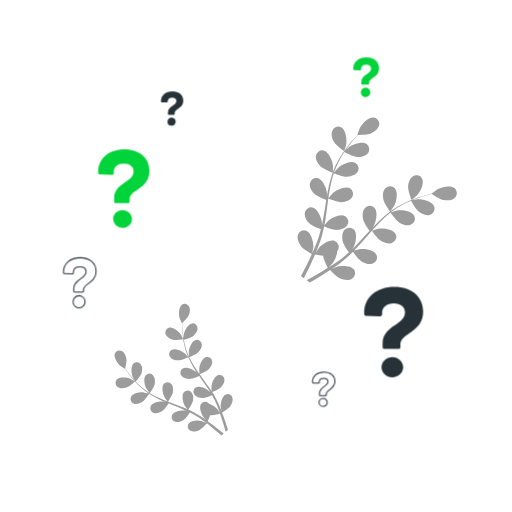
t = 0.00 s
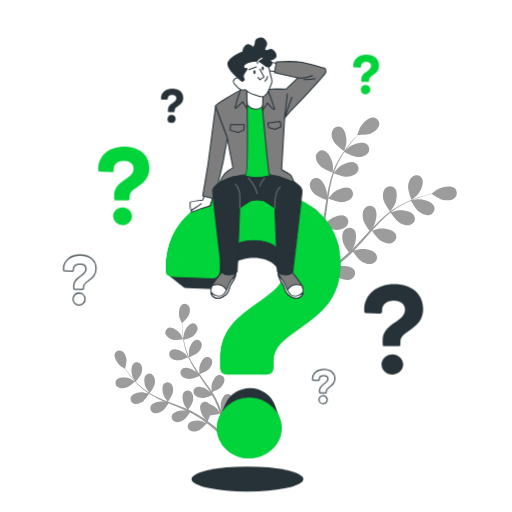
t = 1.70 s
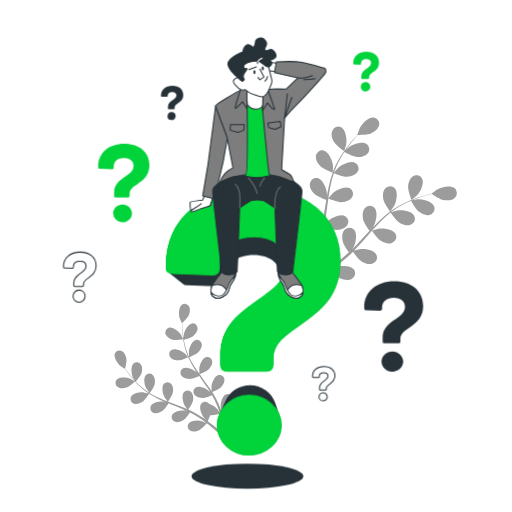
t = 1.91 s
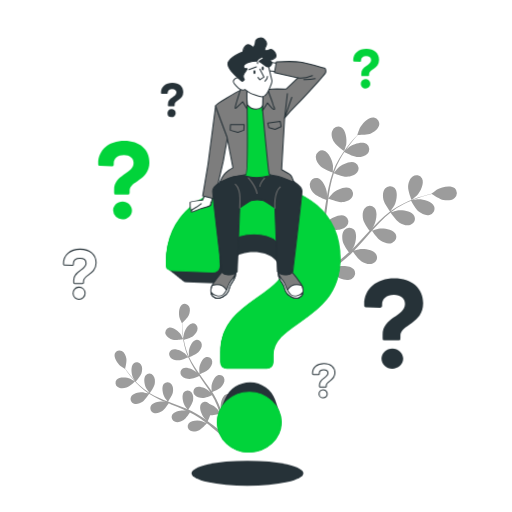
t = 2.13 s
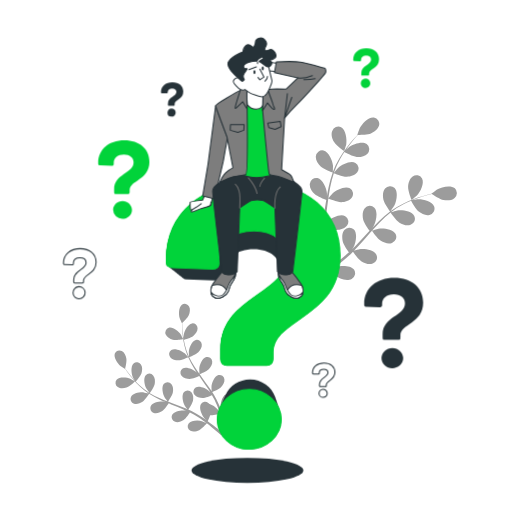
t = 2.34 s
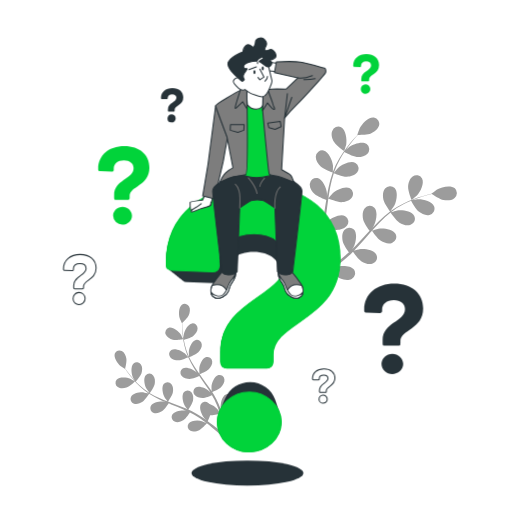
t = 2.76 s

The animated SVG that drew these frames (rendered in a browser with its animation timeline set to each time). Animation: 3 CSS @keyframes rules; one cycle of 3.40 s, repeats indefinitely.

<svg class="animated" id="freepik_stories-questions" xmlns="http://www.w3.org/2000/svg" viewBox="0 0 500 500" version="1.1" xmlns:xlink="http://www.w3.org/1999/xlink" xmlns:svgjs="http://svgjs.com/svgjs"><style>svg#freepik_stories-questions:not(.animated) .animable {opacity: 0;}svg#freepik_stories-questions.animated #freepik--question-marks-2--inject-2 {animation: 1.5s Infinite  linear floating;animation-delay: 0s;}svg#freepik_stories-questions.animated #freepik--question-mark-1--inject-2 {animation: 1.7s 1 forwards linear slideDown,1.5s Infinite  linear floating;animation-delay: 0s,1.7s;}svg#freepik_stories-questions.animated #freepik--Character--inject-2 {animation: 1s 1 forwards linear zoomIn;animation-delay: 0s;}            @keyframes floating {                0% {                    opacity: 1;                    transform: translateY(0px);                }                50% {                    transform: translateY(-10px);                }                100% {                    opacity: 1;                    transform: translateY(0px);                }            }                    @keyframes slideDown {                0% {                    opacity: 0;                    transform: translateY(-30px);                }                100% {                    opacity: 1;                    transform: translateY(0);                }            }                    @keyframes zoomIn {                0% {                    opacity: 0;                    transform: scale(0.5);                }                100% {                    opacity: 1;                    transform: scale(1);                }            }        </style><g id="freepik--Plants--inject-2" class="animable" style="transform-origin: 279.007px 269.967px;"><path d="M123.5,378.48c3-1,8.32-5.89,8.32-5.9s-4.28-2.49-4.57-2.61c-3.37-1.42-10.72-2.18-13.39.93A4.86,4.86,0,0,0,115,378C117.36,379.68,120.9,379.32,123.5,378.48Z" style="fill: rgb(156, 156, 156); transform-origin: 122.309px 373.961px;" id="elggnv9dhmcce" class="animable"></path><path d="M178.91,331.34c.07,0-2.2-4.43-2.38-4.7-2-3-7.74-7.73-11.68-6.61a4.86,4.86,0,0,0-3,6.57c1.07,2.68,4.22,4.34,6.86,5.07C171.81,332.53,178.9,331.35,178.91,331.34Z" style="fill: rgb(156, 156, 156); transform-origin: 170.18px 325.923px;" id="elnvhp4jg7hre" class="animable"></path><path d="M139.19,392.39c2.58-1.69,6.14-7.34,6.42-7.79a85.51,85.51,0,0,0,10.06,5.46c2,.94,4.08,1.83,6.16,2.69-1-.26-1.91-.47-2-.49-3.63-.48-10.92.73-12.67,4.43a4.85,4.85,0,0,0,3,6.58c2.72,1,6-.31,8.33-1.81s5.45-6.29,6.26-7.56l2.4,1c3.85,1.53,7.69,3,11.42,4.64,1.31.56,2.58,1.17,3.86,1.76-.9-.22-1.65-.4-1.77-.41-3.63-.48-10.91.73-12.67,4.43a4.84,4.84,0,0,0,3,6.57c2.73,1,6.05-.31,8.33-1.81s5.14-5.82,6.12-7.32c1.28.65,2.57,1.3,3.79,2,.82.49,1.65.9,2.45,1.44l2.38,1.53c1.47,1,3,2.08,4.42,3.12,1,.72,1.92,1.42,2.86,2.12-1.3-.57-3.87-1.65-4.1-1.71-3.51-1-10.9-.93-13.19,2.46a4.84,4.84,0,0,0,1.94,6.95c2.54,1.37,6,.61,8.51-.53,2.73-1.25,7-6.08,7.48-6.69,1.55,1.17,3.05,2.32,4.44,3.43,4.06,3.21,7.44,6.1,10,8.36l2-1.82c-2.68-2.26-6.26-5.2-10.57-8.46-1.57-1.19-3.27-2.44-5-3.7a53.26,53.26,0,0,0,2.44-5.69c3.07.31,8.85-1.28,9.6-1.49.65,1.83,1.26,3.62,1.81,5.31,1.58,4.83,2.79,9,3.68,12.31l2.24-2c-.93-3.09-2.13-6.86-3.62-11.11-.65-1.86-1.38-3.83-2.16-5.85.69-.39,6.25-3.63,8-6.07,1.59-2.22,3-5.49,2.14-8.26a4.86,4.86,0,0,0-6.45-3.23c-3.77,1.61-5.27,8.84-4.94,12.48,0,.22.5,2.53.82,4-.32-.83-.62-1.63-1-2.47-.66-1.68-1.37-3.33-2.12-5.11-.4-.85-.79-1.7-1.2-2.56s-.89-1.73-1.34-2.61c-1.07-2-2.26-4-3.51-6,1.47-.58,6.64-2.72,8.56-4.68s3.8-5,3.36-7.83a4.84,4.84,0,0,0-5.88-4.17c-4,1-6.55,7.94-6.77,11.59,0,.22.12,2.86.22,4.31-.76-1.18-1.51-2.36-2.31-3.53-2.32-3.37-4.78-6.71-7.21-10.05-.75-1-1.48-2.05-2.21-3.08.52-.2,6.72-2.61,8.87-4.8,1.91-2,3.8-5,3.37-7.84a4.85,4.85,0,0,0-5.89-4.17c-4,1-6.55,7.94-6.77,11.59,0,.28.18,4.07.28,5-1.62-2.27-3.21-4.54-4.69-6.84a83.63,83.63,0,0,1-5.42-9.65c.24-.09,6.72-2.58,8.92-4.83,1.91-2,3.8-5,3.37-7.83a4.84,4.84,0,0,0-5.88-4.17c-4,1-6.55,7.94-6.77,11.59,0,.24.13,3.13.23,4.5l-.22.06a61.73,61.73,0,0,1-3.62-10.53c-.51-2-.89-3.91-1.22-5.78,1.25-.34,7-1.95,9.18-3.76s4.32-4.53,4.21-7.42a4.86,4.86,0,0,0-5.4-4.79c-4.05.57-7.38,7.17-8,10.78,0,.19-.16,2.22-.23,3.7-.13-.85-.29-1.72-.4-2.54-.43-3.07-.64-5.9-.81-8.41-.08-1.43-.12-2.73-.15-3.94,1.05-1,5.27-5,6.37-7.53s1.75-6,.32-8.52a4.85,4.85,0,0,0-7-1.77c-3.34,2.38-3.25,9.77-2.14,13.26.1.3,2.13,4.84,2.19,4.79l.06-.06c0,1.16,0,2.41.08,3.78.11,2.52.25,5.37.62,8.46a86.28,86.28,0,0,0,1.66,9.9,62.56,62.56,0,0,0,3.42,10.71l.06.12c-.78-.91-3.05-3.38-3.25-3.55-2.76-2.4-9.51-5.41-13-3.29a4.84,4.84,0,0,0-1.15,7.12c1.74,2.31,5.21,3.08,7.95,3.09,3.08,0,9.16-2.75,9.65-3a85.78,85.78,0,0,0,5.38,10.11c1.16,1.89,2.39,3.77,3.65,5.63-.7-.76-1.33-1.44-1.43-1.53-2.76-2.39-9.51-5.41-13-3.29a4.84,4.84,0,0,0-1.15,7.12c1.73,2.32,5.21,3.08,7.95,3.09s8-2.24,9.38-2.85c.49.71,1,1.43,1.47,2.14,2.36,3.39,4.73,6.78,7,10.16.79,1.2,1.52,2.4,2.25,3.6-.62-.68-1.15-1.24-1.24-1.32-2.76-2.4-9.51-5.41-13-3.29a4.84,4.84,0,0,0-1.14,7.12c1.73,2.31,5.21,3.08,7.94,3.09s7.5-2,9.14-2.74c.72,1.25,1.44,2.5,2.07,3.75.42.86.88,1.66,1.24,2.55s.77,1.74,1.14,2.59c.67,1.68,1.36,3.4,2,5.05.43,1.14.82,2.24,1.21,3.34-.76-1.2-2.32-3.51-2.47-3.69a18.78,18.78,0,0,0-8-5.16,5.46,5.46,0,0,0-.76-.76,4.85,4.85,0,0,0-7.16.86c-2.26,3.42.48,10.28,2.77,13.14.13.17,1.8,1.83,2.87,2.86L199.65,409c-1.47-1-3-2-4.58-3.09l-2.41-1.48c-.8-.51-1.7-.95-2.56-1.43-2-1.08-4.09-2.08-6.21-3,.9-1.29,4-5.92,4.55-8.62s.42-6.24-1.51-8.39a4.85,4.85,0,0,0-7.21-.23c-2.75,3-1.08,10.23.74,13.4.12.2,1.68,2.32,2.57,3.47-1.28-.56-2.56-1.13-3.87-1.66-3.8-1.53-7.69-3-11.56-4.41-1.19-.44-2.37-.9-3.55-1.35.33-.45,4.17-5.88,4.75-8.9.52-2.68.43-6.24-1.51-8.39a4.85,4.85,0,0,0-7.21-.23c-2.75,3-1.08,10.23.75,13.4.13.24,2.39,3.29,3,4-2.6-1-5.18-2-7.69-3.11a83.48,83.48,0,0,1-9.84-5.06c.15-.21,4.19-5.86,4.78-8.95.51-2.68.42-6.24-1.51-8.39a4.85,4.85,0,0,0-7.21-.23c-2.75,3-1.08,10.23.74,13.4.12.21,1.84,2.54,2.69,3.63l-.16.17a62.28,62.28,0,0,1-8.82-6.79c-1.53-1.37-2.91-2.76-4.22-4.15.86-1,4.74-5.47,5.59-8.2s1.1-6.16-.58-8.5a4.86,4.86,0,0,0-7.15-1c-3.06,2.72-2.19,10.06-.73,13.41.08.18,1.1,1.94,1.86,3.21-.58-.63-1.19-1.27-1.74-1.89-2-2.32-3.79-4.57-5.31-6.58-.86-1.15-1.61-2.2-2.31-3.19.35-1.4,1.67-7.05,1.17-9.8s-1.86-6-4.44-7.28a4.84,4.84,0,0,0-6.8,2.38c-1.47,3.82,2.68,9.93,5.52,12.23.25.2,4.45,2.86,4.47,2.79a.64.64,0,0,0,0-.09c.65,1,1.36,2,2.15,3.12,1.48,2,3.18,4.34,5.19,6.71a87.5,87.5,0,0,0,6.85,7.35,63.65,63.65,0,0,0,8.75,7l.12.07c-1.15-.33-4.41-1.14-4.67-1.17-3.63-.48-10.91.73-12.67,4.43a4.85,4.85,0,0,0,3,6.58C133.59,395.17,136.91,393.9,139.19,392.39Z" style="fill: rgb(156, 156, 156); transform-origin: 169.542px 360.992px;" id="eliduawn0hi5h" class="animable"></path><path d="M326.28,138.71c2.14,3.58,9.85,8.83,9.86,8.83s1.92-6.13,2-6.54c.82-4.67-.34-14.19-5-16.67a6.29,6.29,0,0,0-8.69,3.48C323,131.29,324.46,135.67,326.28,138.71Z" style="fill: rgb(156, 156, 156); transform-origin: 331.121px 135.61px;" id="el2xwhumduqtz" class="animable"></path><path d="M401.89,195.25c0,.09,5-4.06,5.27-4.36,3.27-3.45,7.55-12,5-16.69a6.29,6.29,0,0,0-9.17-1.89c-3.09,2.13-4.28,6.59-4.45,10.13C398.35,186.6,401.89,195.24,401.89,195.25Z" style="fill: rgb(156, 156, 156); transform-origin: 405.734px 183.165px;" id="elql04igvyfpa" class="animable"></path><path d="M313.19,162.58c2.89,2.77,11.07,5.65,11.72,5.87a111.48,111.48,0,0,0-4,14.31c-.61,2.82-1.14,5.69-1.63,8.57,0-1.35,0-2.56,0-2.73-.44-4.72-4.07-13.6-9.26-14.75a6.29,6.29,0,0,0-7.47,5.65c-.44,3.73,2.14,7.57,4.7,10s9.52,5.09,11.36,5.75c-.18,1.1-.37,2.21-.54,3.31-.83,5.31-1.63,10.61-2.58,15.79-.33,1.82-.73,3.61-1.12,5.4,0-1.2,0-2.21,0-2.36-.44-4.73-4.07-13.6-9.26-14.76a6.29,6.29,0,0,0-7.46,5.66c-.44,3.72,2.13,7.56,4.69,10s8.85,4.82,11,5.62c-.45,1.82-.9,3.64-1.42,5.38-.39,1.18-.67,2.34-1.12,3.51l-1.26,3.45c-.87,2.16-1.76,4.4-2.67,6.5-.62,1.45-1.24,2.83-1.86,4.22.35-1.81,1-5.37,1-5.67.28-4.74-2-14.06-6.92-16a6.29,6.29,0,0,0-8.24,4.46c-1,3.61,1,7.8,3.12,10.61,2.38,3.1,9.71,7.06,10.63,7.55-1,2.29-2.06,4.52-3.06,6.6-2.9,6.07-5.58,11.17-7.7,15.08l2.89,2.06c2.1-4,4.78-9.41,7.66-15.81,1.06-2.33,2.15-4.84,3.24-7.43a66.24,66.24,0,0,0,7.9,1.45c.5,4,4.17,10.84,4.65,11.72-2.13,1.35-4.21,2.64-6.2,3.82-5.65,3.4-10.62,6.14-14.51,8.21l3.15,2.25c3.65-2.06,8.07-4.66,13-7.77,2.17-1.36,4.46-2.86,6.79-4.42.69.76,6.39,6.86,10,8.38,3.27,1.37,7.81,2.22,11.06.33a6.28,6.28,0,0,0,2.23-9.09c-3.12-4.31-12.7-4.12-17.22-2.65-.26.09-3.05,1.35-4.79,2.18.95-.64,1.88-1.26,2.85-1.93,1.93-1.32,3.82-2.69,5.85-4.15l2.9-2.25c1-.74,1.93-1.63,2.91-2.45,2.23-1.94,4.4-4,6.53-6.16,1.16,1.68,5.36,7.61,8.39,9.47s7.39,3.38,10.88,2a6.29,6.29,0,0,0,3.59-8.65c-2.43-4.73-11.94-6-16.62-5.23-.29.05-3.59,1-5.39,1.52,1.27-1.29,2.55-2.58,3.79-3.94,3.6-3.9,7.12-8,10.64-12,1.08-1.24,2.18-2.46,3.26-3.68.41.6,5.24,7.75,8.64,9.84,3,1.85,7.39,3.38,10.89,2a6.29,6.29,0,0,0,3.58-8.65c-2.43-4.73-11.94-6-16.62-5.23-.35.05-5.1,1.4-6.29,1.8,2.4-2.7,4.81-5.37,7.3-7.91a111,111,0,0,1,10.65-9.64c.19.28,5.2,7.77,8.68,9.91,3,1.85,7.39,3.37,10.89,2a6.29,6.29,0,0,0,3.58-8.65c-2.43-4.73-11.94-6-16.62-5.22-.31,0-3.92,1.07-5.63,1.59l-.14-.27a81.39,81.39,0,0,1,12.29-7.61c2.36-1.22,4.68-2.25,7-3.21.79,1.49,4.48,8.26,7.4,10.53s7,4.17,10.6,3.19a6.29,6.29,0,0,0,4.51-8.2c-1.9-5-11.2-7.28-15.94-7-.26,0-2.87.45-4.76.78,1-.41,2.1-.86,3.1-1.24,3.76-1.43,7.28-2.51,10.42-3.44,1.78-.52,3.41-1,4.93-1.34,1.54,1.06,7.79,5.25,11.37,5.9s8.11.49,10.87-2.05a6.29,6.29,0,0,0,.22-9.36c-4-3.53-13.29-1.29-17.38,1.11-.36.21-5.51,4.1-5.43,4.16l.09.06c-1.47.34-3.05.73-4.77,1.18-3.15.87-6.72,1.88-10.52,3.23a113.05,113.05,0,0,0-12.06,5,82.81,82.81,0,0,0-12.57,7.4l-.13.11c.92-1.25,3.4-4.83,3.56-5.13,2.24-4.19,4.11-13.59.42-17.42a6.31,6.31,0,0,0-9.35.6c-2.42,2.87-2.39,7.49-1.61,10.95.88,3.9,6.11,10.81,6.53,11.36a111.52,111.52,0,0,0-11.24,9.72c-2.07,2-4.08,4.12-6.08,6.25.77-1.11,1.44-2.11,1.52-2.26,2.24-4.18,4.11-13.59.42-17.41a6.28,6.28,0,0,0-9.34.6c-2.43,2.86-2.4,7.48-1.62,10.94s5.14,9.5,6.31,11.06l-2.28,2.47c-3.62,4-7.21,7.95-10.86,11.74-1.28,1.34-2.6,2.61-3.91,3.89.68-1,1.25-1.82,1.32-2,2.24-4.18,4.11-13.59.42-17.41a6.3,6.3,0,0,0-9.35.59c-2.42,2.87-2.39,7.49-1.61,10.95s4.71,8.91,6.1,10.78c-1.38,1.26-2.76,2.53-4.16,3.7-1,.77-1.85,1.58-2.87,2.31l-2.95,2.18c-1.92,1.33-3.9,2.7-5.81,3.95-1.33.87-2.6,1.68-3.89,2.5,1.3-1.32,3.78-3.95,4-4.19a24.48,24.48,0,0,0,4.24-11.58,7.55,7.55,0,0,0,.74-1.18,6.3,6.3,0,0,0-3.16-8.82c-5-1.87-12.87,3.57-15.82,7.29-.18.22-1.8,2.81-2.8,4.46.44-1.06.88-2.08,1.32-3.18.88-2.16,1.7-4.34,2.58-6.69.39-1.15.79-2.31,1.18-3.48s.71-2.42,1.08-3.64c.79-2.86,1.45-5.78,2.05-8.75,1.89.77,8.66,3.4,12.22,3.28s8-1.26,10.19-4.33a6.29,6.29,0,0,0-1.79-9.19c-4.63-2.61-13.26,1.58-16.74,4.8-.22.21-2.46,2.8-3.66,4.25.34-1.78.7-3.56,1-5.38.84-5.25,1.53-10.58,2.25-15.9.21-1.63.45-3.25.68-4.87.67.28,8.65,3.58,12.64,3.44,3.54-.12,8-1.26,10.18-4.33a6.29,6.29,0,0,0-1.78-9.19c-4.64-2.6-13.27,1.58-16.75,4.81-.26.24-3.48,4-4.25,5,.51-3.57,1-7.13,1.72-10.62A112,112,0,0,1,326,169.14c.31.13,8.62,3.62,12.71,3.48,3.54-.13,8-1.26,10.18-4.33a6.3,6.3,0,0,0-1.78-9.2c-4.64-2.6-13.26,1.58-16.75,4.81-.23.21-2.68,3.06-3.82,4.44l-.26-.15a80.67,80.67,0,0,1,6-13.12c1.3-2.32,2.66-4.47,4-6.53,1.48.81,8.29,4.42,12,4.71,3.54.26,8.11-.38,10.6-3.19a6.29,6.29,0,0,0-.77-9.33c-4.32-3.1-13.35.11-17.17,2.94-.2.15-2.14,1.94-3.53,3.27.63-.92,1.27-1.88,1.9-2.75,2.34-3.26,4.69-6.11,6.78-8.62,1.21-1.41,2.33-2.67,3.38-3.83,1.87,0,9.4.08,12.74-1.35s7-4.07,7.94-7.71a6.29,6.29,0,0,0-5-7.93c-5.26-.76-11.8,6.26-13.89,10.52-.18.37-2.33,6.46-2.24,6.46h.12c-1,1.1-2.15,2.29-3.33,3.62-2.15,2.46-4.57,5.27-7,8.49a112.39,112.39,0,0,0-7.33,10.79,82.25,82.25,0,0,0-6.39,13.11l-.06.17c.09-1.56.17-5.91.14-6.25-.44-4.73-4.07-13.6-9.26-14.75a6.29,6.29,0,0,0-7.46,5.65C308.06,156.29,310.63,160.13,313.19,162.58Z" style="fill: rgb(156, 156, 156); transform-origin: 368.377px 195.282px;" id="el8xlmerp0xgi" class="animable"></path></g><g id="freepik--question-marks-2--inject-2" class="animable" style="transform-origin: 237.635px 226.511px;"><path d="M373.67,338.61v-3.35c0-17.25,21.84-18,21.84-30.28,0-5.33-4.34-8.81-10.8-8.81-7.07,0-11.54,3.85-11.54,9.31v1.37c0,1.36-.74,2-2.11,2l-13.27-.5c-1.24,0-2.11-.62-2.11-1.48v-1.37c0-15,11.91-25.31,29.41-25.31,17.12,0,28.16,9.68,28.16,24.19,0,20.6-22.21,20.73-22.21,32v2.23a1.9,1.9,0,0,1-2.11,2.11H375.78A1.9,1.9,0,0,1,373.67,338.61Zm-1.12,20c0-5.46,4.84-9.93,10.67-9.93,5.59,0,10.55,4.47,10.55,9.93s-5,9.93-10.67,9.93S372.55,364.05,372.55,358.59Z" style="fill: rgb(38, 50, 56); transform-origin: 384.465px 324.365px;" id="eldgo10wedg6e" class="animable"></path><path d="M111.47,196.51V193.6c0-15,19-15.63,19-26.3,0-4.64-3.77-7.65-9.37-7.65-6.15,0-10,3.34-10,8.08v1.19c0,1.18-.64,1.72-1.83,1.72l-11.53-.43c-1.08,0-1.83-.54-1.83-1.29v-1.19c0-13,10.34-22,25.54-22,14.87,0,24.47,8.41,24.47,21,0,17.89-19.3,18-19.3,27.81v1.94a1.65,1.65,0,0,1-1.83,1.83H113.3A1.65,1.65,0,0,1,111.47,196.51Zm-1,17.35c0-4.74,4.2-8.62,9.26-8.62,4.85,0,9.17,3.88,9.17,8.62s-4.32,8.62-9.27,8.62A8.91,8.91,0,0,1,110.5,213.86Z" style="fill: rgb(1, 211, 58); transform-origin: 120.915px 184.106px;" id="elbup4yhiazr" class="animable"></path><path d="M352.83,81.76V80.29c0-7.57,9.58-7.9,9.58-13.29,0-2.34-1.91-3.87-4.74-3.87-3.1,0-5.06,1.69-5.06,4.09v.6c0,.6-.33.87-.93.87l-5.82-.22c-.55,0-.93-.27-.93-.65v-.6c0-6.59,5.23-11.11,12.91-11.11,7.51,0,12.36,4.25,12.36,10.62,0,9-9.75,9.09-9.75,14v1a.83.83,0,0,1-.93.92h-5.77A.82.82,0,0,1,352.83,81.76Zm-.49,8.77A4.67,4.67,0,1,1,357,94.88,4.5,4.5,0,0,1,352.34,90.53Z" style="fill: rgb(1, 211, 58); transform-origin: 357.565px 75.4965px;" id="elrs8wng2epq" class="animable"></path><path d="M72,284v-1.85c0-9.54,12.08-9.95,12.08-16.75,0-2.95-2.4-4.87-6-4.87-3.91,0-6.38,2.13-6.38,5.15v.75c0,.76-.41,1.1-1.17,1.1l-7.34-.27c-.69,0-1.17-.35-1.17-.83v-.75c0-8.3,6.59-14,16.27-14,9.47,0,15.57,5.35,15.57,13.38,0,11.39-12.28,11.46-12.28,17.71V284a1.05,1.05,0,0,1-1.17,1.17H73.15A1.05,1.05,0,0,1,72,284Zm-.62,11.05a5.88,5.88,0,1,1,5.84,5.49A5.68,5.68,0,0,1,71.36,295.05Z" style="fill: none; stroke: rgb(38, 50, 56); stroke-miterlimit: 10; transform-origin: 77.94px 276.111px;" id="elb28h347c0o7" class="animable"></path><path d="M164,111.38v-1.27c0-6.56,8.31-6.85,8.31-11.52,0-2-1.65-3.35-4.11-3.35-2.69,0-4.39,1.46-4.39,3.54v.52c0,.52-.28.75-.8.75l-5-.19c-.47,0-.8-.23-.8-.56v-.52c0-5.71,4.53-9.63,11.18-9.63S179,92.83,179,98.35c0,7.84-8.45,7.89-8.45,12.18v.85a.72.72,0,0,1-.8.8h-5A.72.72,0,0,1,164,111.38Zm-.42,7.6a4,4,0,1,1,4,3.78A3.9,3.9,0,0,1,163.55,119Z" style="fill: rgb(38, 50, 56); transform-origin: 168.105px 105.956px;" id="elxwwzccsefu" class="animable"></path><path d="M312,385.53v-1.27c0-6.56,8.31-6.84,8.31-11.52,0-2-1.65-3.35-4.11-3.35-2.69,0-4.39,1.46-4.39,3.54v.52c0,.52-.28.76-.8.76l-5-.19c-.47,0-.8-.24-.8-.57v-.52c0-5.71,4.53-9.63,11.18-9.63s10.72,3.68,10.72,9.21c0,7.83-8.45,7.88-8.45,12.17v.85a.73.73,0,0,1-.8.81h-5A.73.73,0,0,1,312,385.53Zm-.42,7.6a4,4,0,1,1,4,3.78A3.9,3.9,0,0,1,311.59,393.13Z" style="fill: none; stroke: rgb(38, 50, 56); stroke-miterlimit: 10; transform-origin: 316.16px 380.106px;" id="elbuiy8zyw57c" class="animable"></path></g><g id="freepik--question-mark-1--inject-2" class="animable" style="transform-origin: 247.235px 333.385px;"><path d="M272.85,408.29c-.07-.21-.14-.42-.22-.63s-.14-.43-.22-.64-.14-.42-.22-.63-.14-.43-.22-.64-.14-.42-.22-.63-.14-.43-.22-.64l-.22-.63c-.07-.22-.15-.43-.22-.64l-.22-.63c-.07-.22-.15-.43-.22-.64l-.22-.63c-.07-.22-.15-.43-.22-.64L270,400c-.07-.22-.15-.43-.22-.64l-.23-.63c-.07-.22-.14-.43-.22-.64s-.14-.42-.22-.63-.14-.43-.22-.64-.14-.42-.22-.63c-3.26-9.92-13.34-17.2-24.43-17.2-10.75,0-20.1,6.26-24,15.08-.1.2-.19.41-.28.61l-.27.62c-.1.2-.19.4-.28.61s-.19.41-.28.61l-.27.61c-.1.21-.19.41-.28.62s-.19.4-.28.61-.19.4-.28.61l-.27.61c-.1.2-.19.41-.28.61s-.19.41-.28.61l-.27.62c-.1.2-.19.4-.28.61s-.19.41-.28.61l-.27.61c-.1.21-.19.41-.28.62s-.19.4-.28.61l-.27.61c-.1.2-.19.41-.28.61s-.19.41-.28.62A27.21,27.21,0,0,0,212.12,418c0,16.1,13.9,29.26,31.09,29.26,16.82,0,31.45-13.16,31.45-29.26a26.42,26.42,0,0,0-1.59-9C273,408.71,272.93,408.5,272.85,408.29Z" style="fill: rgb(38, 50, 56); transform-origin: 243.39px 413.125px;" id="elo7s6im1fefj" class="animable"></path><path d="M249.06,186.8c-51.57,0-86.68,30.35-86.68,74.61v4a3.84,3.84,0,0,0,1.9,3.26,4.91,4.91,0,0,0,.7.56,4.38,4.38,0,0,0,.71.56,4.38,4.38,0,0,0,.71.56,4,4,0,0,0,.71.56,4.3,4.3,0,0,0,.7.56,4.43,4.43,0,0,0,.71.57,5,5,0,0,0,.71.56,4.5,4.5,0,0,0,.71.56,4.41,4.41,0,0,0,.7.56,4.65,4.65,0,0,0,.77.6,5.63,5.63,0,0,0,.65.51,5,5,0,0,0,.71.56,4.91,4.91,0,0,0,.7.56,5,5,0,0,0,.71.56,4.5,4.5,0,0,0,.71.56,4.41,4.41,0,0,0,.7.56,4.5,4.5,0,0,0,.71.56,4.41,4.41,0,0,0,.7.56,5,5,0,0,0,.71.56,4.41,4.41,0,0,0,.7.56,5.89,5.89,0,0,0,4.2,1.46l32.16,1.2c3.31,0,5.11-1.5,5.11-4.81v-3.3c0-13.23,10.82-22.54,28-22.54,15.63,0,26.15,8.41,26.15,21.34a23.1,23.1,0,0,1-.42,4.39c-16.14,21.16-58.15,30.49-58.15,71.56v9.88c0,4,2.19,6.21,6.22,6.21H260.4c4,0,6.22-2.19,6.22-6.21v-6.59c0-33.28,65.47-33.65,65.47-94.36C332.09,215.32,299.53,186.8,249.06,186.8Z" style="fill: rgb(38, 50, 56); transform-origin: 247.235px 276.03px;" id="el989btftwvd" class="animable"></path><path d="M215.41,359.07v-9.88c0-50.84,64.37-53,64.37-89.24,0-15.73-12.8-26-31.82-26-20.85,0-34,11.34-34,27.43v4c0,4-2.2,5.86-6.22,5.86l-39.14-1.47c-3.65,0-6.21-1.83-6.21-4.39v-4c0-44.26,35.11-74.61,86.68-74.61,50.47,0,83,28.52,83,71.32,0,60.71-65.47,61.08-65.47,94.36v6.59c0,4-2.2,6.21-6.22,6.21H221.63C217.6,365.28,215.41,363.09,215.41,359.07ZM212.12,418c0-16.09,14.26-29.26,31.45-29.26,16.46,0,31.09,13.17,31.09,29.26S260,447.21,243.21,447.21C226,447.21,212.12,434.05,212.12,418Z" style="fill: rgb(1, 211, 58); stroke: rgb(1, 211, 58); stroke-miterlimit: 10; transform-origin: 247.23px 316.99px;" id="eljvjrtb8wh6j" class="animable"></path><ellipse cx="241.61" cy="467.79" rx="54.61" ry="12.21" style="fill: rgb(38, 50, 56); transform-origin: 241.61px 467.79px;" id="elpi2fuzmrv4f" class="animable"></ellipse></g><g id="freepik--Character--inject-2" class="animable animator-active" style="transform-origin: 251.911px 164.11px;"><path d="M199.87,190.85l-2.09,4.56s-12.14,1.31-12.14,2.22.13,7.18.79,7.44a2.15,2.15,0,0,0,1.56,0l17.88-4.57,1.7-8.09Z" style="fill: rgb(255, 255, 255); stroke: rgb(38, 50, 56); stroke-linecap: round; stroke-linejoin: round; transform-origin: 196.605px 198.033px;" id="el64l11s26ycv" class="animable"></path><path d="M196.47,199a43.45,43.45,0,0,1-7.15,4.76c-2.89,1.3-3,3.27-2.08,3.27s9.08-3.42,9.08-3.42,7.41-1.94,8.48-2.53,1.19-3.87,1.19-3.87" style="fill: rgb(255, 255, 255); stroke: rgb(38, 50, 56); stroke-linecap: round; stroke-linejoin: round; transform-origin: 196.359px 202.12px;" id="el1valvqr1l0q" class="animable"></path><polygon points="210.55 103.23 203.09 160.41 197.9 191.37 209.42 194.09 218.01 157.47 222.08 134.42 210.55 103.23" style="fill: rgb(125, 125, 125); stroke: rgb(38, 50, 56); stroke-linecap: round; stroke-linejoin: round; transform-origin: 209.99px 148.66px;" id="ell5myn8t2pq" class="animable"></polygon><polygon points="270.75 61.83 266.2 61.11 256.88 57.58 256.54 68.65 270.99 69.98 270.75 61.83" style="fill: rgb(255, 255, 255); stroke: rgb(38, 50, 56); stroke-linecap: round; stroke-linejoin: round; transform-origin: 263.765px 63.78px;" id="elk7anbp522fe" class="animable"></polygon><path d="M217.56,264.6A140.28,140.28,0,0,0,208.07,277c-3.85,5.88-2.49,12.2,2.26,13.79s10.84-2.72,12.43-6.11,1.13-5.19,3.61-8.58,4.52-6.78,3.62-11.3S220,261.44,217.56,264.6Z" style="fill: rgb(125, 125, 125); stroke: rgb(38, 50, 56); stroke-linecap: round; stroke-linejoin: round; transform-origin: 218.02px 276.47px;" id="eld0sji2gc9s" class="animable"></path><path d="M222.3,285.53c-.32-.68-.69-1.4-1.13-2.17-3.63-6.39-10-5.88-14-4.69-2.63,5.37-1.13,10.71,3.18,12.15S220.22,288.74,222.3,285.53Z" style="fill: rgb(255, 255, 255); stroke: rgb(38, 50, 56); stroke-linecap: round; stroke-linejoin: round; transform-origin: 214.084px 284.544px;" id="elc6ojqkn9lem" class="animable"></path><path d="M221.17,283.36c-1.35,2-3.16,7.46-10.17,5.2a9.66,9.66,0,0,1-5-3.15,6.59,6.59,0,0,0,4.37,5.41c4.74,1.58,10.84-2.72,12.43-6.11s1.13-5.19,3.61-8.58,4.52-6.78,3.62-11.3c0,5.42-2,6.32-4.52,9.26S222.53,281.32,221.17,283.36Z" style="fill: rgb(255, 255, 255); stroke: rgb(38, 50, 56); stroke-linecap: round; stroke-linejoin: round; transform-origin: 218.123px 277.994px;" id="el56676467g2h" class="animable"></path><path d="M284.25,264.6A140.28,140.28,0,0,1,293.74,277c3.85,5.88,2.49,12.2-2.26,13.79s-10.84-2.72-12.43-6.11-1.13-5.19-3.61-8.58-4.52-6.78-3.62-11.3S281.77,261.44,284.25,264.6Z" style="fill: rgb(125, 125, 125); stroke: rgb(38, 50, 56); stroke-linecap: round; stroke-linejoin: round; transform-origin: 283.79px 276.47px;" id="elos7k4c5ngzg" class="animable"></path><path d="M279.52,285.53c.31-.68.68-1.4,1.12-2.17,3.63-6.39,10-5.88,14-4.69,2.63,5.37,1.13,10.71-3.18,12.15S281.59,288.74,279.52,285.53Z" style="fill: rgb(255, 255, 255); stroke: rgb(38, 50, 56); stroke-linecap: round; stroke-linejoin: round; transform-origin: 287.731px 284.544px;" id="el6eebbngfj7b" class="animable"></path><path d="M280.64,283.36c1.35,2,3.16,7.46,10.17,5.2a9.66,9.66,0,0,0,5-3.15,6.59,6.59,0,0,1-4.37,5.41c-4.74,1.58-10.84-2.72-12.43-6.11s-1.13-5.19-3.61-8.58-4.52-6.78-3.62-11.3c0,5.42,2,6.32,4.52,9.26S279.28,281.32,280.64,283.36Z" style="fill: rgb(255, 255, 255); stroke: rgb(38, 50, 56); stroke-linecap: round; stroke-linejoin: round; transform-origin: 283.687px 277.994px;" id="elsog40wttw9k" class="animable"></path><path d="M294.85,186.63c0-4.07-7-8.59-7-8.59-10.55-10.73-29.59-9.31-36.62-8.35-7-1-26.06-2.38-36.61,8.35,0,0-7,4.52-7,8.59s8.82,77.52,8.82,77.52-.23,3.84,6.1,4.29,9-3.16,9-3.16l2.49-62.15s10.17-7.24,12-7.46c.66-.09,1.52-.23,2.48-.35v.12a13.3,13.3,0,0,1,5.43,0v-.12c1,.12,1.81.26,2.48.35,1.81.22,12,7.46,12,7.46l2.49,62.15s2.71,3.61,9,3.16,6.1-4.29,6.1-4.29S294.85,190.7,294.85,186.63Z" style="fill: rgb(38, 50, 56); stroke: rgb(38, 50, 56); stroke-linecap: round; stroke-linejoin: round; transform-origin: 251.235px 218.751px;" id="elac8p94ujm4" class="animable"></path><path d="M268.41,203.13s-1.36-14.92,5.2-20.57" style="fill: none; stroke: rgb(112, 112, 112); stroke-linecap: round; stroke-linejoin: round; transform-origin: 270.952px 192.845px;" id="elidccwkru8u8" class="animable"></path><path d="M234.06,203.13s.68-12.43-.68-16.95-3.62-6.33-3.62-6.33" style="fill: none; stroke: rgb(112, 112, 112); stroke-linecap: round; stroke-linejoin: round; transform-origin: 231.995px 191.49px;" id="elg4ikp9c5mer" class="animable"></path><path d="M242.42,173.52s7.23,8.36,8.59,15.37" style="fill: none; stroke: rgb(112, 112, 112); stroke-linecap: round; stroke-linejoin: round; transform-origin: 246.715px 181.205px;" id="el5n58ig0lcgs" class="animable"></path><path d="M258.24,174s-4.07,4.52-4.52,7.91" style="fill: none; stroke: rgb(112, 112, 112); stroke-linecap: round; stroke-linejoin: round; transform-origin: 255.98px 177.955px;" id="elkls9n7o8ui" class="animable"></path><path d="M248.07,86.06s-6.55-.91-8.81,1.35S229.31,98,229.31,98l4.07,71.87s9.27,3.62,17.18,3.62,16.95-2.94,19-4.52.23-78.65.23-78.65S253,85.38,248.07,86.06Z" style="fill: rgb(1, 211, 58); stroke: rgb(38, 50, 56); stroke-linecap: round; stroke-linejoin: round; transform-origin: 249.922px 129.684px;" id="elti3pe1c52i" class="animable"></path><path d="M260.05,87.64a82.4,82.4,0,0,1,10.39-.91c4.52,0,9,.23,9,.23l11.3-10.85L268,70.91l1.81-10.39s16.72-1.13,25.08.45,21.47,5.65,22.15,5.65,1.58,2.49.9,4.29S296,96.23,289.65,102.33a155.92,155.92,0,0,0-11.75,12.88L275,165.61s7.46,4.07,8.82,5.42,2.94,6.78,2.94,6.78-13.79-5.65-17.41-6.1-5.87-.68-6.55-2-6.33-61.7-6.33-61.7l.23-19.21S256.66,87.64,260.05,87.64Z" style="fill: rgb(125, 125, 125); stroke: rgb(38, 50, 56); stroke-linecap: round; stroke-linejoin: round; transform-origin: 287.326px 118.969px;" id="el2swrrlci79k" class="animable"></path><polygon points="273.61 118.6 261.4 120.18 262.53 124.7 268.64 126.28 274.51 123.57 273.61 118.6" style="fill: none; stroke: rgb(38, 50, 56); stroke-linecap: round; stroke-linejoin: round; transform-origin: 267.955px 122.44px;" id="elvj4pa1z41wl" class="animable"></polygon><polyline points="280.61 91.48 277.9 115.21 284.91 95.1" style="fill: none; stroke: rgb(38, 50, 56); stroke-linecap: round; stroke-linejoin: round; transform-origin: 281.405px 103.345px;" id="eltng2jj4w9aa" class="animable"></polyline><path d="M290.78,76.11s5.65,1.13,14.24-2.26" style="fill: none; stroke: rgb(38, 50, 56); stroke-linecap: round; stroke-linejoin: round; transform-origin: 297.9px 75.0704px;" id="elpno92afixmb" class="animable"></path><path d="M296.66,77.69a51.07,51.07,0,0,0,11.07-.9" style="fill: none; stroke: rgb(38, 50, 56); stroke-linecap: round; stroke-linejoin: round; transform-origin: 302.195px 77.2499px;" id="elk00ngcluk" class="animable"></path><path d="M240.39,85.83l1.13,16.5a10.87,10.87,0,0,0,8.81,4.29c5.65-.22,6.33-4.29,6.33-4.29V88.77Z" style="fill: rgb(255, 255, 255); stroke: rgb(38, 50, 56); stroke-linecap: round; stroke-linejoin: round; transform-origin: 248.525px 96.2256px;" id="elxzysgp7pzjb" class="animable"></path><path d="M256.88,94.42,256.43,108l4.75-7.46s5.2,6.55,6.55,6.33-.9-2.94-1.35-5.42-4.3-11.31-4.75-13.79-4.75-2.94-5-1.81a11.54,11.54,0,0,0,0,2.94Z" style="fill: rgb(125, 125, 125); stroke: rgb(38, 50, 56); stroke-linecap: round; stroke-linejoin: round; transform-origin: 262.293px 96.6329px;" id="elgb4sfs8fe6b" class="animable"></path><path d="M241.29,106.62s.9,63.28-1.36,64-11.3.91-17,3.62-8.36,3.84-8.36,3.84,2.71-6.55,5.88-9.49a31.21,31.21,0,0,1,7-4.75l-5.87-30.28s-10.85-28.71-11.08-30.29,20.57-13.33,24.86-15.37,5.43-.22,5.43-.22Z" style="fill: rgb(125, 125, 125); stroke: rgb(38, 50, 56); stroke-linecap: round; stroke-linejoin: round; transform-origin: 225.982px 132.506px;" id="elrfcoowshgs" class="animable"></path><path d="M235.64,84.7s-5.42,17.18-5.88,19.44,0,2.26,1.59.67S237,99.39,237,99.39l4.29,7.23-.23-13.33V85.6S240.84,82.44,235.64,84.7Z" style="fill: rgb(125, 125, 125); stroke: rgb(38, 50, 56); stroke-linecap: round; stroke-linejoin: round; transform-origin: 235.44px 95.2527px;" id="el27mcqerx9mc" class="animable"></path><polygon points="225.02 121.77 238.35 121.77 238.13 127.19 232.25 129.22 224.79 127.19 225.02 121.77" style="fill: none; stroke: rgb(38, 50, 56); stroke-linecap: round; stroke-linejoin: round; transform-origin: 231.57px 125.495px;" id="el8uv6a90byu" class="animable"></polygon><path d="M261.63,62.33s3.16,13.78,3.84,16-3.61,11.08-5,13.11a6.58,6.58,0,0,1-5,3.16c-1.58,0-10.17-2.93-12.21-4.29s-4.06-2.94-4.06-2.94a5.43,5.43,0,0,1-5.88-.9c-2.71-2.49-6.33-5.43-5.43-7.46a5.31,5.31,0,0,1,5.2-3.16c2.49,0,1.59-.23,1.59-.23s-4.52-6.55-4.52-11.75,9.71-9,15.36-9a30.18,30.18,0,0,1,11.3,2.71Z" style="fill: rgb(255, 255, 255); stroke: rgb(38, 50, 56); stroke-linecap: round; stroke-linejoin: round; transform-origin: 246.646px 74.735px;" id="el34xiwlaekgw" class="animable"></path><polyline points="253.72 67.52 257.79 75.21 253.72 77.92 251.91 75.66" style="fill: none; stroke: rgb(38, 50, 56); stroke-linecap: round; stroke-linejoin: round; transform-origin: 254.85px 72.72px;" id="elk6jwccy2tf" class="animable"></polyline><path d="M261.18,74.53s.22,1.81-2.49,4.75" style="fill: none; stroke: rgb(38, 50, 56); stroke-linecap: round; stroke-linejoin: round; transform-origin: 259.937px 76.905px;" id="el192gb3q88t4" class="animable"></path><path d="M249.43,70.35c0,1.06-.46,1.92-1,1.92s-1-.86-1-1.92.46-1.92,1-1.92S249.43,69.29,249.43,70.35Z" style="fill: rgb(38, 50, 56); transform-origin: 248.43px 70.35px;" id="el098r0ku7yddx" class="animable"></path><ellipse cx="256.54" cy="66.73" rx="1.02" ry="1.92" style="fill: rgb(38, 50, 56); transform-origin: 256.54px 66.73px;" id="elg8uwst8vjx" class="animable"></ellipse><path d="M237.22,50.57S223,55.77,222.53,62.33s12.66,15.59,13.34,16.72,2.71-1.36,2.71-1.36a5.25,5.25,0,0,1-.91-4.29c.68-2.26,3.62-5,3.62-6.1s-3.39.9-3.39-2.49,8.36-5.42,13.33-5.2,9.27,8.59,12.89,4.52-1.59-5.19-1.59-5.19,7-.91,7-4.52-3.62-6.11-5.2-6.11-5.87,2.72-5.87-.22,4.29-4.3.22-9-9.26,0-9.26,1.81-1.36,5.19-2.26,5.19-3.62-4.06-6.78-1.8A8.38,8.38,0,0,0,237.22,50.57Z" style="fill: rgb(38, 50, 56); stroke: rgb(38, 50, 56); stroke-linecap: round; stroke-linejoin: round; transform-origin: 246.024px 58.2033px;" id="ell4xw9ngj5e9" class="animable"></path><line x1="243.1" y1="67.98" x2="250.33" y2="65.26" style="fill: none; stroke: rgb(38, 50, 56); stroke-linecap: round; stroke-linejoin: round; transform-origin: 246.715px 66.62px;" id="elxqbzfkuldjf" class="animable"></line><path d="M251.46,62.1a3.11,3.11,0,0,1,.32-2.08" style="fill: none; stroke: rgb(38, 50, 56); stroke-linecap: round; stroke-linejoin: round; transform-origin: 251.591px 61.06px;" id="el6x4m7q40znl" class="animable"></path><path d="M251.78,60c.51-1,1.66-2.29,4.2-3.34" style="fill: none; stroke: rgb(255, 255, 255); stroke-linecap: round; stroke-linejoin: round; transform-origin: 253.88px 58.33px;" id="elusst63nywql" class="animable"></path></g><defs>     <filter id="active" height="200%">         <feMorphology in="SourceAlpha" result="DILATED" operator="dilate" radius="2"></feMorphology>                <feFlood flood-color="#32DFEC" flood-opacity="1" result="PINK"></feFlood>        <feComposite in="PINK" in2="DILATED" operator="in" result="OUTLINE"></feComposite>        <feMerge>            <feMergeNode in="OUTLINE"></feMergeNode>            <feMergeNode in="SourceGraphic"></feMergeNode>        </feMerge>    </filter>    <filter id="hover" height="200%">        <feMorphology in="SourceAlpha" result="DILATED" operator="dilate" radius="2"></feMorphology>                <feFlood flood-color="#ff0000" flood-opacity="0.5" result="PINK"></feFlood>        <feComposite in="PINK" in2="DILATED" operator="in" result="OUTLINE"></feComposite>        <feMerge>            <feMergeNode in="OUTLINE"></feMergeNode>            <feMergeNode in="SourceGraphic"></feMergeNode>        </feMerge>            <feColorMatrix type="matrix" values="0   0   0   0   0                0   1   0   0   0                0   0   0   0   0                0   0   0   1   0 "></feColorMatrix>    </filter></defs></svg>